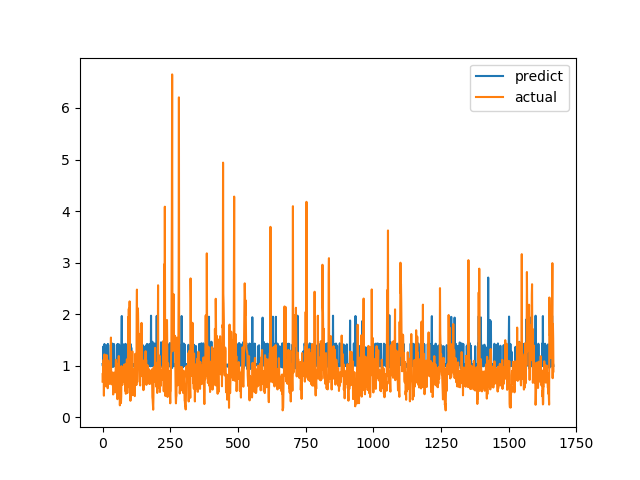

The data file committed next to this chart (first rows):
predict, actual
1.032, 0.6915
0.9964, 0.8558
1.022, 0.7094
1.373, 1.015
1.03, 1.116
1.029, 0.4183
0.9969, 1.002
1.421, 1.219
0.9928, 1.143
1.03, 0.6528
0.9904, 0.6747
1.325, 0.601
1.03, 0.6695
1.029, 0.6538
1.291, 0.7814
1.03, 1.206
1.03, 0.8469
1.03, 0.8286
1.408, 0.6482
1.03, 0.5624
1.422, 0.7183
1.402, 1.1
1.028, 0.9542
1.03, 0.729
1.03, 0.6694
0.9913, 0.8631
1.029, 0.6465
1.033, 0.8223
1.025, 0.9236
0.9914, 0.8301
1.03, 1.067
1.4, 1.546
1.025, 0.6827
1.022, 0.6386
0.9732, 0.6464
1.431, 0.6881
1.422, 0.7274
1.03, 0.65
1.03, 0.8694
1.03, 0.4409
0.9778, 0.4519
1.031, 0.7575
1.422, 0.4952
1.022, 0.6851
1.011, 0.7244
1.028, 0.8654
0.9955, 0.74
0.9904, 0.8071
1.022, 0.8204
1.032, 1.114
1.032, 1.109
0.9869, 0.4751
1.03, 1.039
1.406, 0.9458
1.01, 0.7878
0.9968, 0.3505
1.422, 0.9368
1.027, 0.9868
1.029, 0.647
1.007, 1.03
... 1,606 more rows
